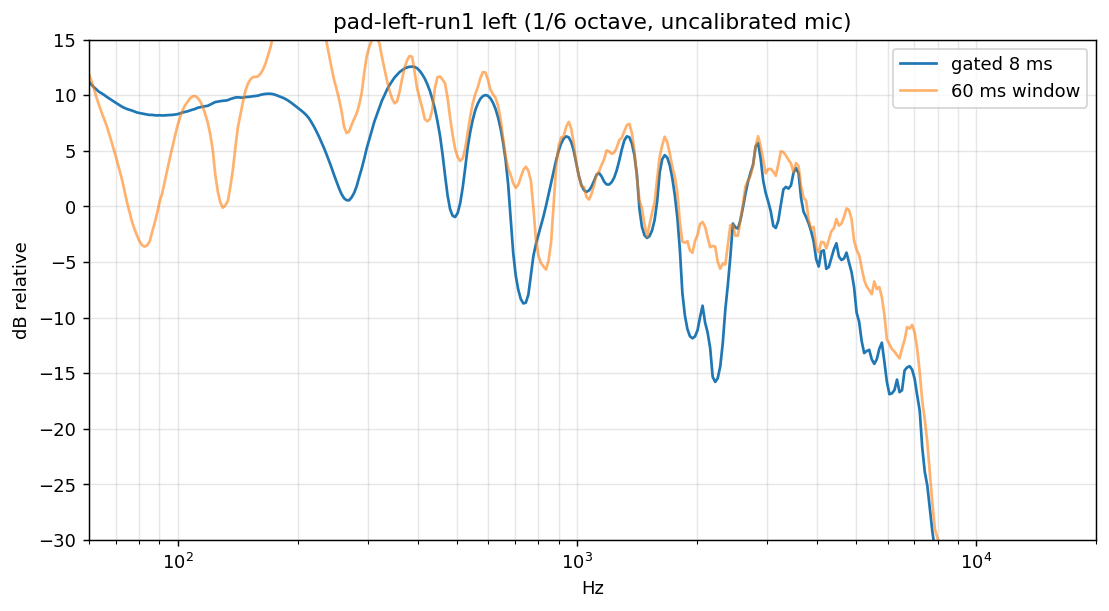

The data file committed next to this chart (first rows):
freq_hz, gated_db, long_db (1/6 octave, relative to the 0.5-4 kHz mean)
6.000000000000000000e+01, 1.120483379781394717e+01, 1.188377963517468316e+01
6.087994546880344870e+01, 1.093645052724026101e+01, 1.125361058514753410e+01
6.177279600474133048e+01, 1.070427649244039969e+01, 1.055115219405254123e+01
6.267874087040286213e+01, 1.049617535764898690e+01, 9.769825891976104515e+00
6.359797210405646695e+01, 1.029497103334848163e+01, 9.087172802524861481e+00
6.453068456035734357e+01, 1.016519419508325228e+01, 8.446035134958769675e+00
6.547707595165182681e+01, 1.002140612612713966e+01, 7.845398463859559968e+00
6.643734688988774906e+01, 9.852548163339584164e+00, 7.242182829630280594e+00
6.741170092913907297e+01, 9.699335155525268704e+00, 6.510823519158435602e+00
6.840034460875456546e+01, 9.552878669584160320e+00, 5.760502815070651650e+00
6.940348749713899679e+01, 9.403740462409651002e+00, 4.983079226331746270e+00
7.042134223617672717e+01, 9.254979366166629973e+00, 4.177552170887430805e+00
7.145412458630640629e+01, 9.111870134456680148e+00, 3.344110497228662382e+00
7.250205347225703179e+01, 8.968945240319101231e+00, 2.476555089716043767e+00
7.356535102945463223e+01, 8.858138979343891606e+00, 1.473658171600582989e+00
7.464424265110969259e+01, 8.759518561241158352e+00, 4.164796309805680607e-01
7.573895703599484364e+01, 8.683122343826823908e+00, -4.724688809729755690e-01
7.684972623692351590e+01, 8.618130979699280658e+00, -1.333289026271756939e+00
7.797678570993961955e+01, 8.526415285527292554e+00, -2.028407774804001917e+00
7.912037436422826886e+01, 8.440262079468993761e+00, -2.609820051613638725e+00
8.028073461275884881e+01, 8.391826198442565499e+00, -3.138934563106296594e+00
8.145811242367062732e+01, 8.345928834420980991e+00, -3.488647702141435047e+00
8.265275737241213960e+01, 8.302168219784334724e+00, -3.619338088992471114e+00
8.386492269464488913e+01, 8.260260774807399287e+00, -3.506695973843264369e+00
8.509486533992330237e+01, 8.218051757401362067e+00, -3.167025481057407887e+00
8.634284602616168058e+01, 8.227325496436257879e+00, -2.313986241440197489e+00
8.760912929490025647e+01, 8.188802951987625534e+00, -1.512546135470763886e+00
8.889398356738129792e+01, 8.173476888368369941e+00, -5.962715594600211944e-01
9.019768120144806289e+01, 8.199149029123596222e+00, 4.396531545078161685e-01
9.152049854927788886e+01, 8.166613668711470098e+00, 1.179227616712630322e+00
9.286271601596237701e+01, 8.184323136542943189e+00, 2.240859697286893493e+00
9.422461811894616801e+01, 8.199561282547797703e+00, 3.304210037876558204e+00
9.560649354833782354e+01, 8.214318325833858125e+00, 4.335281851563003386e+00
9.700863522810524842e+01, 8.223660184920468907e+00, 5.307950148193938844e+00
9.843134037816821547e+01, 8.250730178125905923e+00, 6.293041399703419359e+00
9.987491057740186307e+01, 8.287390004915195618e+00, 7.217186404557729418e+00
1.013396518275641114e+02, 8.356186624433355803e+00, 7.961341251081691439e+00
1.028258746181605119e+02, 8.437482386695116077e+00, 8.608996623035992002e+00
1.043338939922604283e+02, 8.493831188102028307e+00, 9.057399723774629763e+00
1.058640296132789160e+02, 8.544307808101166302e+00, 9.389493463812442542e+00
1.074166058327368916e+02, 8.621385149095551981e+00, 9.703743192476864010e+00
1.089919517590162741e+02, 8.695259090084398679e+00, 9.886301306915918019e+00
1.105904013271227910e+02, 8.757325359950471011e+00, 9.924008850438937657e+00
1.122122933694720643e+02, 8.859159371840554797e+00, 9.756963643290276877e+00
1.138579716877138992e+02, 8.913702580418856769e+00, 9.458124152395399165e+00
1.155277851256096966e+02, 8.962552194202821454e+00, 8.988258046791422373e+00
1.172220876429793464e+02, 9.006425849559278163e+00, 8.330741290674822608e+00
1.189412383907313568e+02, 9.038163422008217651e+00, 7.568861551070646954e+00
1.206856017869945958e+02, 9.155521979530313104e+00, 6.510767003407472941e+00
1.224555475943659815e+02, 9.269288956511807953e+00, 5.093405099351315357e+00
1.242514509982911051e+02, 9.379502254116758309e+00, 2.882749959949478580e+00
1.260736926865944412e+02, 9.417945191254780468e+00, 1.353642254587072102e+00
1.279226589301758992e+02, 9.452164679458832097e+00, 3.605042669932601029e-01
1.297987416648908550e+02, 9.495615637672237597e+00, -1.167291699266357341e-01
1.317023385746308861e+02, 9.510568310602415920e+00, 9.122310491498808460e-02
1.336338531756236137e+02, 9.553762180306932805e+00, 4.909640643706651986e-01
1.355936949019675524e+02, 9.649877037943291214e+00, 1.791621187395996628e+00
1.375822791924225896e+02, 9.723597095901482135e+00, 3.324948055838923722e+00
1.396000275784729752e+02, 9.791921673087799149e+00, 5.331880534807112326e+00
1.416473677736815375e+02, 9.804010960081456005e+00, 7.163250253950955937e+00
... 340 more rows
